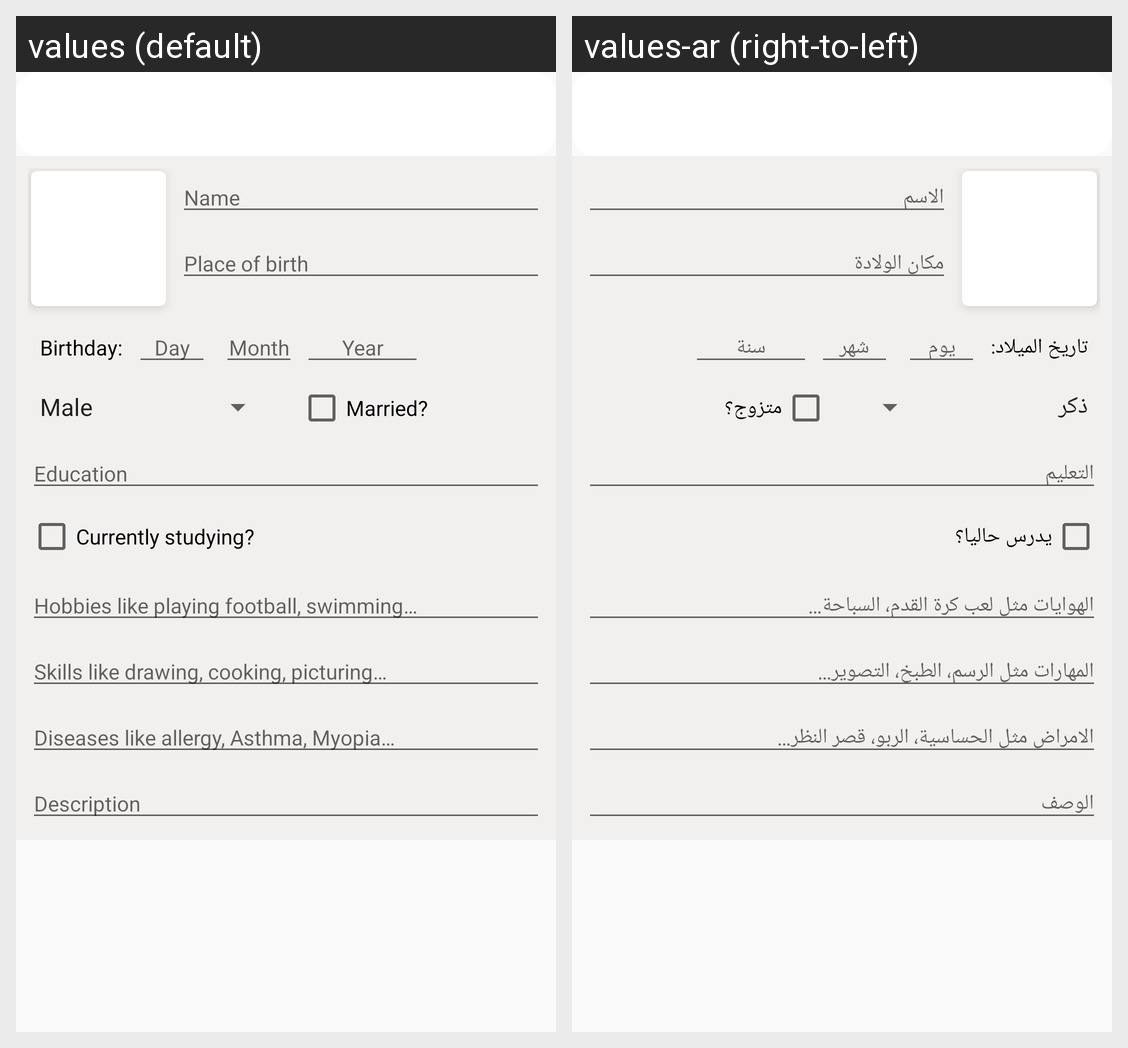

Translations of the strings shown on this Android screen, per locale in the grid:
Android screen res/layout/activity_orphans_registration.xml rendered under 2 locales, left to right: values (default), values-ar (right-to-left). Device: Nexus 5 (rendered at 1080×1920; each locale shown at half size, 540×960, under a caption strip naming it); theme AppTheme.
Strings drawn on this screen, with the default value and each locale's value (text and hints the layout hard-codes, and strings that could not be matched under every locale, appear in the picture but are not listed):

month
  values: Month
  values-ar: شهر

day
  values: Day
  values-ar: يوم

name
  values: Name
  values-ar: الاسم

place_of_birth
  values: Place of birth
  values-ar: مكان الولادة

is_married
  values: Married?
  values-ar: متزوج؟

education
  values: Education
  values-ar: التعليم

currently_studying
  values: Currently studying?
  values-ar: يدرس حاليا؟

hobbies_like_playing_football_swimming
  values: Hobbies like playing football, swimming…
  values-ar: الهوايات مثل لعب كرة القدم، السباحة…

skills_like_drawing_cooking_electronics_fixing
  values: Skills like drawing, cooking, picturing…
  values-ar: المهارات مثل الرسم، الطبخ، التصوير…

diseases_like_allergy_asthma_myopia
  values: Diseases like allergy, Asthma, Myopia…
  values-ar: الامراض مثل الحساسية، الربو، قصر النظر…

year
  values: Year
  values-ar: سنة

birthday
  values: Birthday:
  values-ar: تاريخ الميلاد:

description
  values: Description
  values-ar: الوصف
